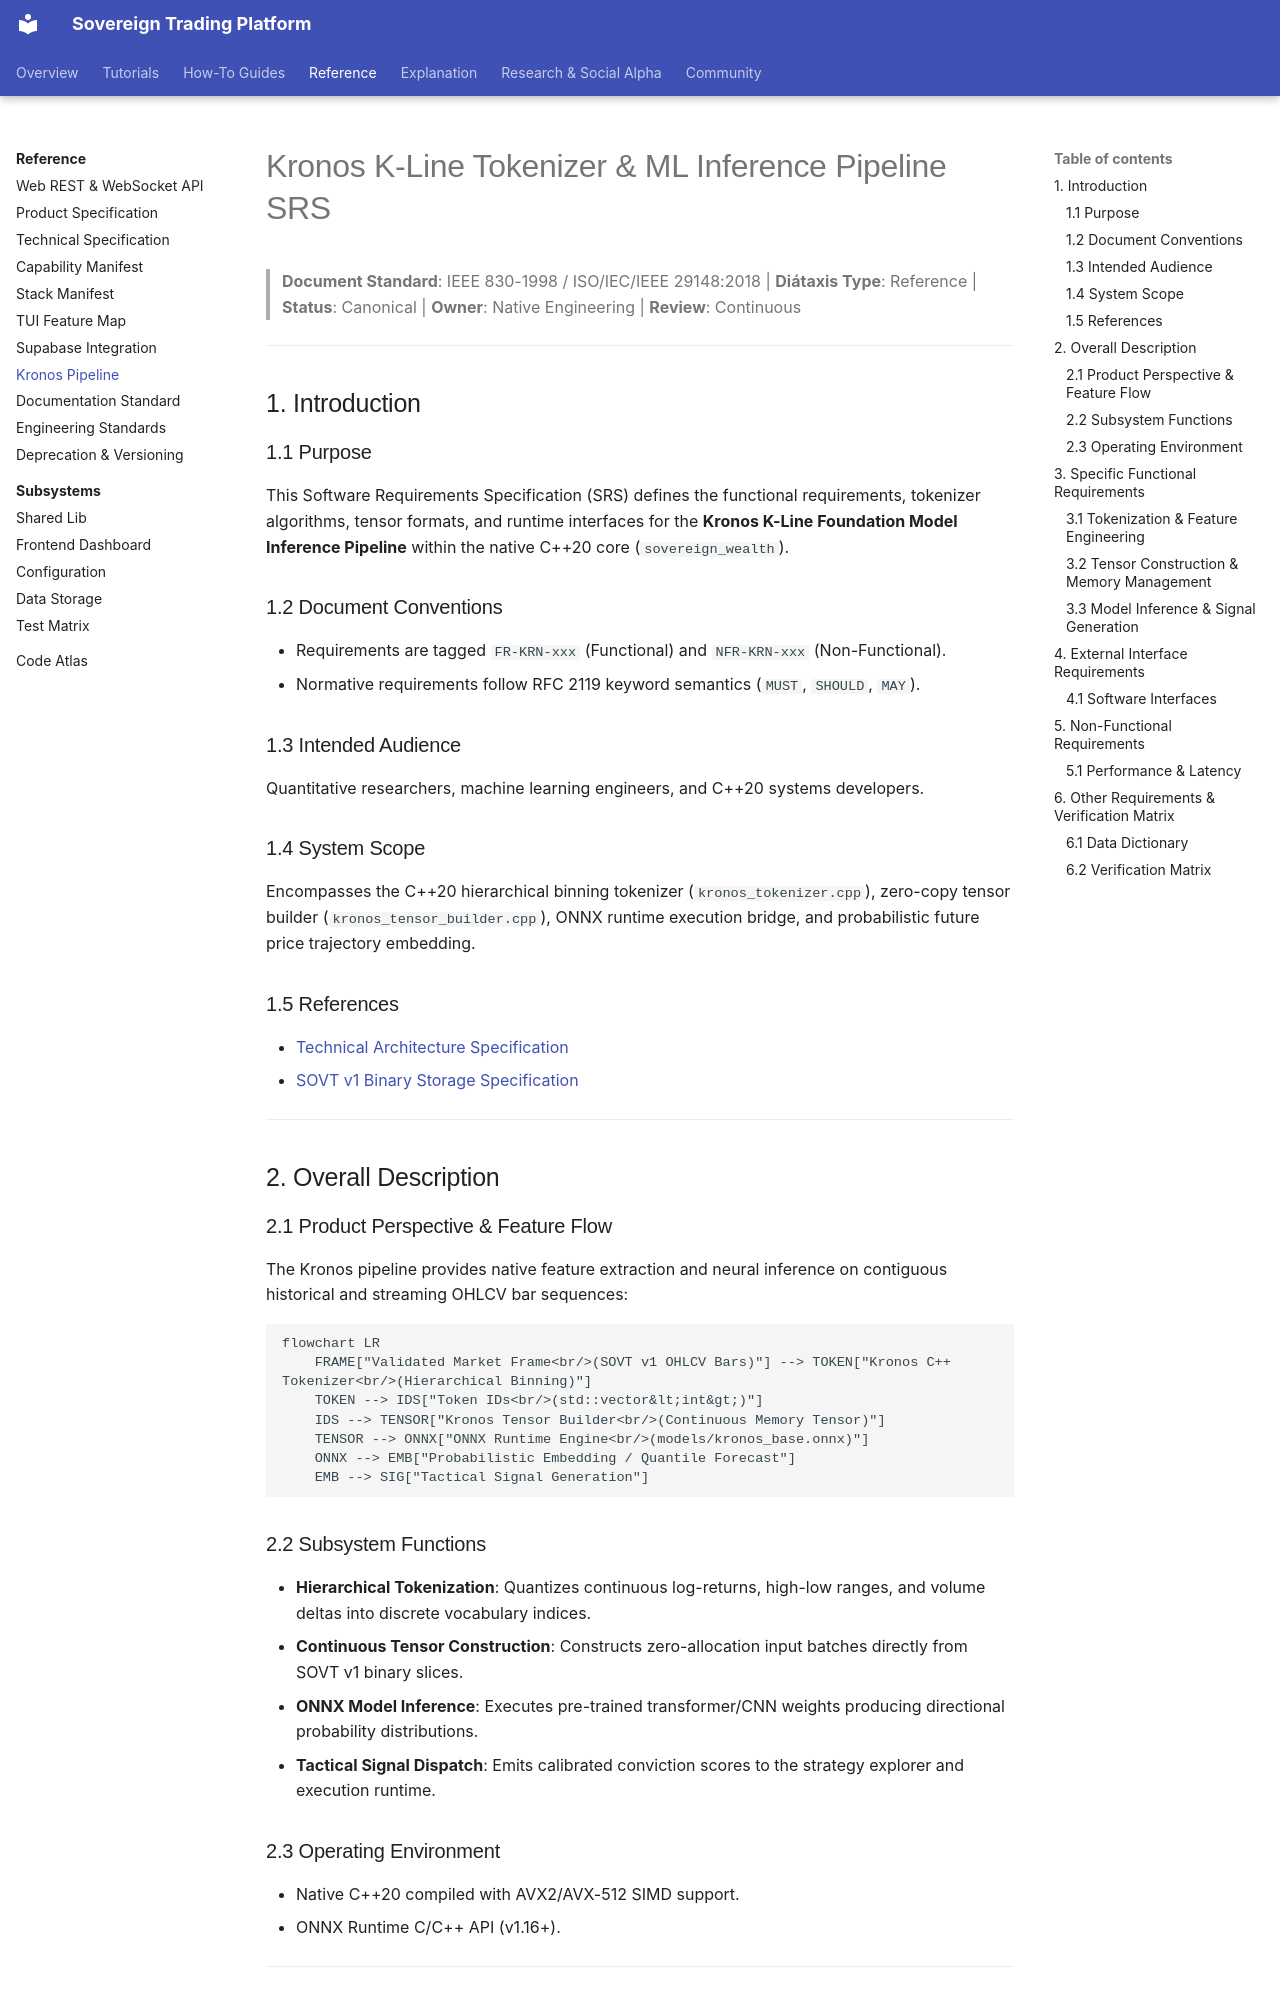

repository: vgbn2/personal_finance_draft · page: reference/specifications/kronos_pipeline/index.html · generator: mkdocs

# Kronos K-Line Tokenizer & ML Inference Pipeline SRS

> **Document Standard**: IEEE 830-1998 / ISO/IEC/IEEE 29148:2018 | **Diátaxis Type**: Reference | **Status**: Canonical | **Owner**: Native Engineering | **Review**: Continuous

---

## 1. Introduction

### 1.1 Purpose
This Software Requirements Specification (SRS) defines the functional requirements, tokenizer algorithms, tensor formats, and runtime interfaces for the **Kronos K-Line Foundation Model Inference Pipeline** within the native C++20 core (`sovereign_wealth`).

### 1.2 Document Conventions
- Requirements are tagged `FR-KRN-xxx` (Functional) and `NFR-KRN-xxx` (Non-Functional).
- Normative requirements follow RFC 2119 keyword semantics (`MUST`, `SHOULD`, `MAY`).

### 1.3 Intended Audience
Quantitative researchers, machine learning engineers, and C++20 systems developers.

### 1.4 System Scope
Encompasses the C++20 hierarchical binning tokenizer (`kronos_tokenizer.cpp`), zero-copy tensor builder (`kronos_tensor_builder.cpp`), ONNX runtime execution bridge, and probabilistic future price trajectory embedding.

### 1.5 References
- [Technical Architecture Specification](technical_specification.md)
- [SOVT v1 Binary Storage Specification](sovt_storage_spec.md)

---

## 2. Overall Description

### 2.1 Product Perspective & Feature Flow
The Kronos pipeline provides native feature extraction and neural inference on contiguous historical and streaming OHLCV bar sequences:

```mermaid
flowchart LR
    FRAME["Validated Market Frame<br/>(SOVT v1 OHLCV Bars)"] --> TOKEN["Kronos C++ Tokenizer<br/>(Hierarchical Binning)"]
    TOKEN --> IDS["Token IDs<br/>(std::vector&lt;int&gt;)"]
    IDS --> TENSOR["Kronos Tensor Builder<br/>(Continuous Memory Tensor)"]
    TENSOR --> ONNX["ONNX Runtime Engine<br/>(models/kronos_base.onnx)"]
    ONNX --> EMB["Probabilistic Embedding / Quantile Forecast"]
    EMB --> SIG["Tactical Signal Generation"]
```

### 2.2 Subsystem Functions
- **Hierarchical Tokenization**: Quantizes continuous log-returns, high-low ranges, and volume deltas into discrete vocabulary indices.
- **Continuous Tensor Construction**: Constructs zero-allocation input batches directly from SOVT v1 binary slices.
- **ONNX Model Inference**: Executes pre-trained transformer/CNN weights producing directional probability distributions.
- **Tactical Signal Dispatch**: Emits calibrated conviction scores to the strategy explorer and execution runtime.

### 2.3 Operating Environment
- Native C++20 compiled with AVX2/AVX-512 SIMD support.
- ONNX Runtime C/C++ API (v1.16+).

---

## 3. Specific Functional Requirements
